Run: headless pygame with SDL's dummy video driver; simulated clock (each Clock.tick advances the game by its frame time, no real sleeping); random seed 0; keys injected as events and as key.get_pressed() state; mouse plan: one left click at the window centre at the start of phase 2, then a move to the lower-right quarter at the start of phase 3.
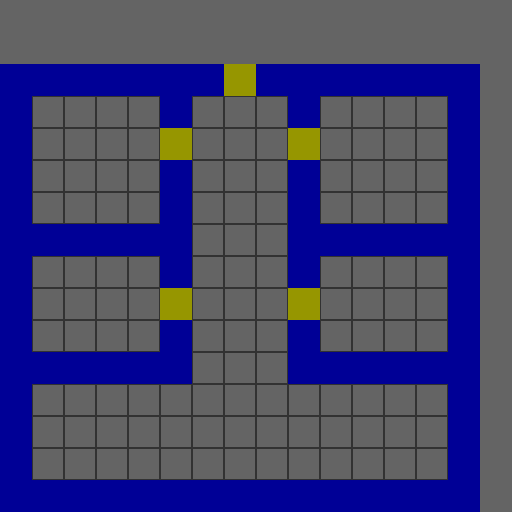
Frame 1 of 4 · flips 1–60 · no input
Frame 2 of 4 · flips 61–180 · clicked the window centre · tapped SPACE, RETURN · held RIGHT (→), D · screen unchanged from frame 1, image omitted
Frame 3 of 4 · flips 181–300 · moved the mouse to the lower-right quarter · held DOWN (↓), S · screen unchanged from frame 2, image omitted
Frame 4 of 4 · flips 301–420 · held LEFT (←), A, UP (↑), W · screen unchanged from frame 3, image omitted

The pygame program that drew these frames:

# To install pygame: pip install pygame      (my version: pygame-2.1.2)
import pygame

nr_of_sqaures_horizontal = 16
nr_of_sqaures_vertical = 16
grid_size = 32
background_color = (100,100,100)
wall_color = (0,0,150)
door_color = (150,150,0)
grid_line_color = (50,50,50)

screen_width = grid_size*nr_of_sqaures_horizontal
screen_height = grid_size*nr_of_sqaures_vertical

def run():
    pygame.init()


    screen = pygame.display.set_mode((screen_width, screen_height))
    clock = pygame.time.Clock()

    
    map_width = 15
    map_height = 14
    map_info = get_map_info()
    print(map_info)


    # Run through columns
#    for x in range(nr_of_sqaures_horizontal):
        
    running = True
    while running:
        # TODO: We might want to set this to max?
        clock.tick(60)

        for event in pygame.event.get():

            if event.type == pygame.QUIT: 
                running = False

            #if event.type == pygame.MOUSEMOTION: 
            #    newrect.center = event.pos

        draw_map(screen, map_info, map_width, map_height)
        
        pygame.display.update()
     
    pygame.quit()


def draw_map(screen, map_info, map_width, map_height):

    screen.fill(background_color)
    
    for y in range(nr_of_sqaures_vertical):
        if (y >= map_height):
            continue
        for x in range(nr_of_sqaures_horizontal):
            if (x >= map_width):
                continue
            if (map_info[y][x] == 1):
                border_width = 0
                square_color = wall_color
            elif (map_info[y][x] == 8):
                border_width = 0
                square_color = door_color
            elif (map_info[y][x] == 0):
                border_width = 1
                square_color = grid_line_color
            pygame.draw.rect(screen, square_color, pygame.Rect(x*grid_size, (screen_height-grid_size)-y*grid_size, grid_size, grid_size), width=border_width)



def get_map_info():
    return list(reversed([
        [ 0,0,0,0,0,0,0,0,0,0,0,0,0,0,0,0 ],
        [ 0,0,0,0,0,0,0,0,0,0,0,0,0,0,0,0 ],
        [ 1,1,1,1,1,1,1,8,1,1,1,1,1,1,1,0 ],
        [ 1,0,0,0,0,1,0,0,0,1,0,0,0,0,1,0 ],
        [ 1,0,0,0,0,8,0,0,0,8,0,0,0,0,1,0 ],
        [ 1,0,0,0,0,1,0,0,0,1,0,0,0,0,1,0 ],
        [ 1,0,0,0,0,1,0,0,0,1,0,0,0,0,1,0 ],
        [ 1,1,1,1,1,1,0,0,0,1,1,1,1,1,1,0 ],
        [ 1,0,0,0,0,1,0,0,0,1,0,0,0,0,1,0 ],
        [ 1,0,0,0,0,8,0,0,0,8,0,0,0,0,1,0 ],
        [ 1,0,0,0,0,1,0,0,0,1,0,0,0,0,1,0 ],
        [ 1,1,1,1,1,1,0,0,0,1,1,1,1,1,1,0 ],
        [ 1,0,0,0,0,0,0,0,0,0,0,0,0,0,1,0 ],
        [ 1,0,0,0,0,0,0,0,0,0,0,0,0,0,1,0 ],
        [ 1,0,0,0,0,0,0,0,0,0,0,0,0,0,1,0 ],
        [ 1,1,1,1,1,1,1,1,1,1,1,1,1,1,1,0 ],
    ]))
    
run()
